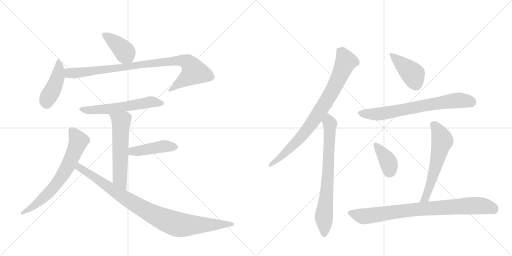
t = 0.00 s
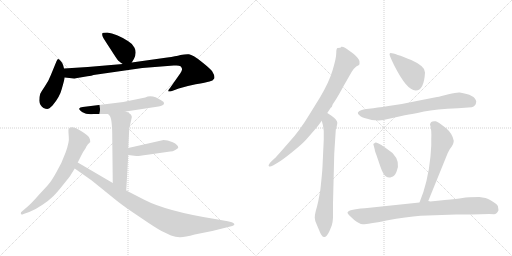
t = 2.29 s
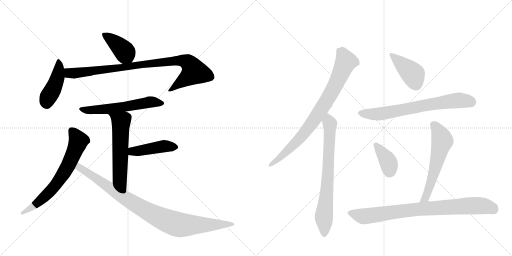
t = 4.59 s
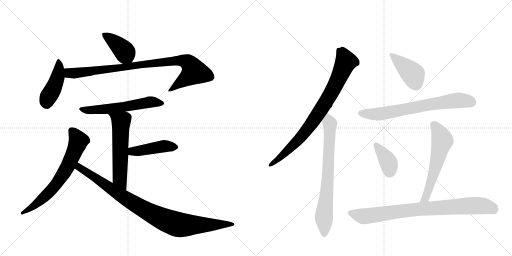
t = 6.88 s
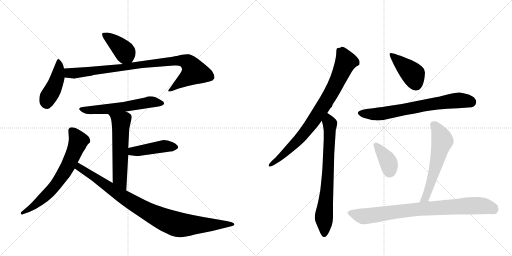
t = 9.18 s
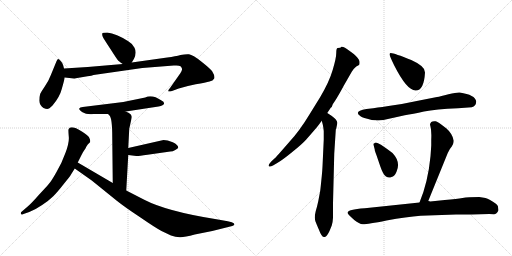
t = 11.47 s

The animated SVG that drew these frames (rendered in a browser with its animation timeline set to each time). Animation: 15 CSS @keyframes rules; one cycle of 11.47 s.

<svg version="1.1" viewBox="0 0 2048 1024" xmlns="http://www.w3.org/2000/svg">
  <g stroke="lightgray" stroke-dasharray="1,1" stroke-width="1" transform="scale(4, 4)">
    <line x1="0" y1="0" x2="256" y2="256"></line>
    <line x1="256" y1="0" x2="0" y2="256"></line>
    <line x1="128" y1="0" x2="128" y2="256"></line>
    <line x1="0" y1="128" x2="256" y2="128"></line>
    <line x1="256" y1="0" x2="512" y2="256"></line>
    <line x1="512" y1="0" x2="256" y2="256"></line>
    <line x1="384" y1="0" x2="384" y2="256"></line>
    <line x1="256" y1="128" x2="512" y2="128"></line>
  </g>
<g transform="scale(1, -1) translate(0, -850)">
   <style type="text/css">
    @keyframes keyframes0 {
      from {
       stroke: black;
       stroke-dashoffset: 401;
       stroke-width: 128;
       }
       57% {
       animation-timing-function: step-end;
       stroke: black;
       stroke-dashoffset: 0;
       stroke-width: 128;
       }
       to {
       stroke: black;
       stroke-width: 1024;
       }
       }
       #make-me-a-hanzi-animation-0 {
         animation: keyframes0 0.576335s both;
         animation-delay: 0.000000s;
         animation-timing-function: linear;
       }
    @keyframes keyframes1 {
      from {
       stroke: black;
       stroke-dashoffset: 438;
       stroke-width: 128;
       }
       59% {
       animation-timing-function: step-end;
       stroke: black;
       stroke-dashoffset: 0;
       stroke-width: 128;
       }
       to {
       stroke: black;
       stroke-width: 1024;
       }
       }
       #make-me-a-hanzi-animation-1 {
         animation: keyframes1 0.606445s both;
         animation-delay: 0.576335s;
         animation-timing-function: linear;
       }
    @keyframes keyframes2 {
      from {
       stroke: black;
       stroke-dashoffset: 920;
       stroke-width: 128;
       }
       75% {
       animation-timing-function: step-end;
       stroke: black;
       stroke-dashoffset: 0;
       stroke-width: 128;
       }
       to {
       stroke: black;
       stroke-width: 1024;
       }
       }
       #make-me-a-hanzi-animation-2 {
         animation: keyframes2 0.998698s both;
         animation-delay: 1.182780s;
         animation-timing-function: linear;
       }
    @keyframes keyframes3 {
      from {
       stroke: black;
       stroke-dashoffset: 583;
       stroke-width: 128;
       }
       65% {
       animation-timing-function: step-end;
       stroke: black;
       stroke-dashoffset: 0;
       stroke-width: 128;
       }
       to {
       stroke: black;
       stroke-width: 1024;
       }
       }
       #make-me-a-hanzi-animation-3 {
         animation: keyframes3 0.724447s both;
         animation-delay: 2.181478s;
         animation-timing-function: linear;
       }
    @keyframes keyframes4 {
      from {
       stroke: black;
       stroke-dashoffset: 576;
       stroke-width: 128;
       }
       65% {
       animation-timing-function: step-end;
       stroke: black;
       stroke-dashoffset: 0;
       stroke-width: 128;
       }
       to {
       stroke: black;
       stroke-width: 1024;
       }
       }
       #make-me-a-hanzi-animation-4 {
         animation: keyframes4 0.718750s both;
         animation-delay: 2.905924s;
         animation-timing-function: linear;
       }
    @keyframes keyframes5 {
      from {
       stroke: black;
       stroke-dashoffset: 443;
       stroke-width: 128;
       }
       59% {
       animation-timing-function: step-end;
       stroke: black;
       stroke-dashoffset: 0;
       stroke-width: 128;
       }
       to {
       stroke: black;
       stroke-width: 1024;
       }
       }
       #make-me-a-hanzi-animation-5 {
         animation: keyframes5 0.610514s both;
         animation-delay: 3.624674s;
         animation-timing-function: linear;
       }
    @keyframes keyframes6 {
      from {
       stroke: black;
       stroke-dashoffset: 679;
       stroke-width: 128;
       }
       69% {
       animation-timing-function: step-end;
       stroke: black;
       stroke-dashoffset: 0;
       stroke-width: 128;
       }
       to {
       stroke: black;
       stroke-width: 1024;
       }
       }
       #make-me-a-hanzi-animation-6 {
         animation: keyframes6 0.802572s both;
         animation-delay: 4.235189s;
         animation-timing-function: linear;
       }
    @keyframes keyframes7 {
      from {
       stroke: black;
       stroke-dashoffset: 940;
       stroke-width: 128;
       }
       75% {
       animation-timing-function: step-end;
       stroke: black;
       stroke-dashoffset: 0;
       stroke-width: 128;
       }
       to {
       stroke: black;
       stroke-width: 1024;
       }
       }
       #make-me-a-hanzi-animation-7 {
         animation: keyframes7 1.014974s both;
         animation-delay: 5.037760s;
         animation-timing-function: linear;
       }
    @keyframes keyframes8 {
      from {
       stroke: black;
       stroke-dashoffset: 836;
       stroke-width: 128;
       }
       73% {
       animation-timing-function: step-end;
       stroke: black;
       stroke-dashoffset: 0;
       stroke-width: 128;
       }
       to {
       stroke: black;
       stroke-width: 1024;
       }
       }
       #make-me-a-hanzi-animation-8 {
         animation: keyframes8 0.930339s both;
         animation-delay: 6.052734s;
         animation-timing-function: linear;
       }
    @keyframes keyframes9 {
      from {
       stroke: black;
       stroke-dashoffset: 734;
       stroke-width: 128;
       }
       70% {
       animation-timing-function: step-end;
       stroke: black;
       stroke-dashoffset: 0;
       stroke-width: 128;
       }
       to {
       stroke: black;
       stroke-width: 1024;
       }
       }
       #make-me-a-hanzi-animation-9 {
         animation: keyframes9 0.847331s both;
         animation-delay: 6.983073s;
         animation-timing-function: linear;
       }
    @keyframes keyframes10 {
      from {
       stroke: black;
       stroke-dashoffset: 416;
       stroke-width: 128;
       }
       58% {
       animation-timing-function: step-end;
       stroke: black;
       stroke-dashoffset: 0;
       stroke-width: 128;
       }
       to {
       stroke: black;
       stroke-width: 1024;
       }
       }
       #make-me-a-hanzi-animation-10 {
         animation: keyframes10 0.588542s both;
         animation-delay: 7.830404s;
         animation-timing-function: linear;
       }
    @keyframes keyframes11 {
      from {
       stroke: black;
       stroke-dashoffset: 705;
       stroke-width: 128;
       }
       70% {
       animation-timing-function: step-end;
       stroke: black;
       stroke-dashoffset: 0;
       stroke-width: 128;
       }
       to {
       stroke: black;
       stroke-width: 1024;
       }
       }
       #make-me-a-hanzi-animation-11 {
         animation: keyframes11 0.823730s both;
         animation-delay: 8.418945s;
         animation-timing-function: linear;
       }
    @keyframes keyframes12 {
      from {
       stroke: black;
       stroke-dashoffset: 379;
       stroke-width: 128;
       }
       55% {
       animation-timing-function: step-end;
       stroke: black;
       stroke-dashoffset: 0;
       stroke-width: 128;
       }
       to {
       stroke: black;
       stroke-width: 1024;
       }
       }
       #make-me-a-hanzi-animation-12 {
         animation: keyframes12 0.558431s both;
         animation-delay: 9.242676s;
         animation-timing-function: linear;
       }
    @keyframes keyframes13 {
      from {
       stroke: black;
       stroke-dashoffset: 588;
       stroke-width: 128;
       }
       66% {
       animation-timing-function: step-end;
       stroke: black;
       stroke-dashoffset: 0;
       stroke-width: 128;
       }
       to {
       stroke: black;
       stroke-width: 1024;
       }
       }
       #make-me-a-hanzi-animation-13 {
         animation: keyframes13 0.728516s both;
         animation-delay: 9.801107s;
         animation-timing-function: linear;
       }
    @keyframes keyframes14 {
      from {
       stroke: black;
       stroke-dashoffset: 846;
       stroke-width: 128;
       }
       73% {
       animation-timing-function: step-end;
       stroke: black;
       stroke-dashoffset: 0;
       stroke-width: 128;
       }
       to {
       stroke: black;
       stroke-width: 1024;
       }
       }
       #make-me-a-hanzi-animation-14 {
         animation: keyframes14 0.938477s both;
         animation-delay: 10.529622s;
         animation-timing-function: linear;
       }
</style>
<path d="M 527 600 L 536 615 Q 548 640 538 659 Q 528 677 513 685 Q 465 716 429 720 Q 410 720 409 716 Q 408 709 411 703 Q 414 696 441 655 Q 468 613 471 610 Q 474 606 491 594 C 514 578 514 578 527 600 Z" fill="lightgray"></path> 
<path d="M 256 576 L 253 588 Q 249 600 242 607 Q 236 613 233 614 Q 230 614 226 605 L 203 549 Q 193 523 179 504 Q 166 485 161 475 Q 157 464 157 447 Q 158 429 174 418 Q 183 414 189 414 Q 196 414 210 428 Q 239 462 247 494 Q 256 525 259 540 L 256 576 Z" fill="lightgray"></path> 
<path d="M 303 537 L 350 545 Q 368 547 374 550 L 569 578 L 695 588 L 706 588 Q 717 588 722 585 Q 727 580 728 575 Q 730 569 715 548 L 680 498 Q 670 486 674 484 Q 682 484 688 486 L 715 496 Q 743 505 783 513 Q 824 520 838 524 Q 852 527 857 536 Q 861 545 848 566 Q 839 577 805 604 Q 771 631 756 633 Q 742 634 722 630 Q 703 625 669 620 L 527 600 L 491 594 L 351 582 L 256 576 C 226 574 229 543 259 540 L 296 536 Q 300 536 303 537 Z" fill="lightgray"></path> 
<path d="M 503 404 L 634 424 Q 655 428 656 435 Q 658 442 646 448 Q 608 474 581 460 L 493 442 L 331 422 Q 319 421 317 416 Q 315 411 330 401 Q 346 391 374 394 L 432 394 L 503 404 Z" fill="lightgray"></path> 
<path d="M 517 335 L 527 380 Q 527 386 526 387 Q 522 397 503 404 C 476 416 412 416 432 394 L 438 388 Q 449 377 449 302 L 451 118 C 451 88 503 58 505 88 L 513 230 L 513 258 L 517 335 Z" fill="lightgray"></path> 
<path d="M 513 230 L 545 226 Q 550 225 590 231 L 681 244 Q 691 244 701 250 Q 711 256 713 259 Q 713 271 691 281 Q 669 290 654 290 L 513 258 C 484 251 483 234 513 230 Z" fill="lightgray"></path> 
<path d="M 311 200 L 326 230 Q 333 244 343 258 Q 344 262 347 266 L 351 272 Q 352 274 357 278 Q 363 282 360 292 L 356 301 Q 352 308 329 323 Q 281 353 274 332 Q 273 329 275 305 Q 278 281 262 239 Q 247 197 226 162 Q 206 126 195 114 Q 184 101 155 70 Q 127 38 112 25 L 84 1 Q 82 -6 85 -7 Q 87 -10 94 -6 L 117 2 Q 139 10 167 29 Q 196 48 213 65 Q 230 82 255 114 Q 281 146 284 152 L 299 176 L 311 200 Z" fill="lightgray"></path> 
<path d="M 451 118 L 311 200 C 285 215 274 193 299 176 L 367 128 L 466 48 Q 497 23 559 -18 Q 620 -60 646 -74 L 684 -92 Q 702 -98 719 -99 Q 736 -100 779 -88 L 849 -74 L 925 -55 Q 933 -53 935 -51 Q 943 -46 927 -39 L 911 -35 L 860 -26 Q 666 5 577 51 L 505 88 L 451 118 Z" fill="lightgray"></path> 
<path d="M 1309 398 L 1323 419 L 1327 422 L 1331 433 L 1341 448 Q 1354 468 1376 509 L 1407 563 Q 1416 577 1425 584 L 1436 590 Q 1439 593 1438 604 Q 1437 615 1415 634 L 1396 648 Q 1376 665 1365 663 L 1364 661 Q 1364 659 1351 658 Q 1345 658 1345 638 Q 1345 618 1331 571 Q 1317 523 1281 462 L 1239 394 Q 1198 326 1157 282 L 1115 234 Q 1100 217 1099 217 L 1085 204 Q 1072 190 1075 186 Q 1079 181 1092 188 L 1109 198 Q 1130 210 1169 242 Q 1208 273 1225 292 L 1258 330 Q 1271 345 1276 352 L 1287 367 L 1309 398 Z" fill="lightgray"></path> 
<path d="M 1295 292 L 1290 184 Q 1289 164 1287 145 L 1283 106 Q 1281 86 1280 82 L 1273 45 Q 1268 22 1263 6 Q 1259 -10 1259 -21 Q 1259 -33 1268 -51 L 1277 -72 Q 1288 -102 1299 -98 Q 1308 -96 1318 -74 L 1327 -52 Q 1331 -40 1332 -21 L 1332 37 L 1337 236 L 1343 329 Q 1343 334 1345 336 Q 1350 358 1349 360 Q 1349 370 1326 387 L 1309 398 C 1284 414 1279 396 1287 367 L 1291 352 Q 1293 344 1295 326 L 1295 292 Z" fill="lightgray"></path> 
<path d="M 1563 638 Q 1559 638 1558 633 Q 1558 627 1577 588 Q 1627 489 1662 488 Q 1696 487 1700 560 Q 1703 584 1645 610 Q 1578 637 1563 638 Z" fill="lightgray"></path> 
<path d="M 1493 417 L 1466 414 Q 1413 405 1441 386 Q 1443 382 1469 375 Q 1495 367 1503 369 Q 1524 366 1556 375 Q 1588 383 1619 389 Q 1651 394 1696 404 Q 1742 413 1832 417 L 1887 421 Q 1904 426 1905 444 Q 1901 471 1839 480 Q 1827 481 1794 473 Q 1761 464 1748 462 L 1672 447 Q 1609 433 1554 426 Q 1499 418 1493 417 Z" fill="lightgray"></path> 
<path d="M 1524 271 L 1512 277 Q 1501 283 1498 277 Q 1491 276 1495 267 L 1499 252 Q 1498 250 1506 229 L 1521 185 Q 1533 150 1544 144 Q 1555 137 1566 142 Q 1578 143 1586 163 Q 1604 202 1570 238 Q 1545 257 1524 271 Z" fill="lightgray"></path> 
<path d="M 1713 46 L 1791 238 Q 1800 257 1807 264 Q 1814 276 1814 280 L 1815 287 Q 1810 315 1786 336 Q 1749 365 1743 365 Q 1722 368 1720 352 Q 1727 332 1725 293 L 1725 268 L 1722 225 Q 1712 121 1678 40 C 1667 12 1702 18 1713 46 Z" fill="lightgray"></path> 
<path d="M 1887 -8 L 1957 -6 L 1976 -7 Q 1987 -7 1994 9 L 1993 16 Q 1994 28 1985 34 Q 1957 54 1942 58 L 1917 62 Q 1872 62 1850 58 Q 1829 54 1779 50 L 1721 44 Q 1719 45 1713 46 L 1678 40 L 1459 17 Q 1390 12 1390 -1 Q 1390 -6 1417 -30 Q 1437 -46 1451 -47 Q 1466 -48 1546 -32 Q 1627 -17 1682 -13 L 1824 -8 L 1887 -8 Z" fill="lightgray"></path> 
      <clipPath id="make-me-a-hanzi-clip-0">
      <path d="M 527 600 L 536 615 Q 548 640 538 659 Q 528 677 513 685 Q 465 716 429 720 Q 410 720 409 716 Q 408 709 411 703 Q 414 696 441 655 Q 468 613 471 610 Q 474 606 491 594 C 514 578 514 578 527 600 Z" fill="lightgray"></path>
      </clipPath>
      <path clip-path="url(#make-me-a-hanzi-clip-0)" d="M 416 710 L 485 658 L 519 610 " fill="none" id="make-me-a-hanzi-animation-0" stroke-dasharray="273 546" stroke-linecap="round"></path>

      <clipPath id="make-me-a-hanzi-clip-1">
      <path d="M 256 576 L 253 588 Q 249 600 242 607 Q 236 613 233 614 Q 230 614 226 605 L 203 549 Q 193 523 179 504 Q 166 485 161 475 Q 157 464 157 447 Q 158 429 174 418 Q 183 414 189 414 Q 196 414 210 428 Q 239 462 247 494 Q 256 525 259 540 L 256 576 Z" fill="lightgray"></path>
      </clipPath>
      <path clip-path="url(#make-me-a-hanzi-clip-1)" d="M 234 606 L 230 540 L 214 497 L 192 461 L 186 434 " fill="none" id="make-me-a-hanzi-animation-1" stroke-dasharray="310 620" stroke-linecap="round"></path>

      <clipPath id="make-me-a-hanzi-clip-2">
      <path d="M 303 537 L 350 545 Q 368 547 374 550 L 569 578 L 695 588 L 706 588 Q 717 588 722 585 Q 727 580 728 575 Q 730 569 715 548 L 680 498 Q 670 486 674 484 Q 682 484 688 486 L 715 496 Q 743 505 783 513 Q 824 520 838 524 Q 852 527 857 536 Q 861 545 848 566 Q 839 577 805 604 Q 771 631 756 633 Q 742 634 722 630 Q 703 625 669 620 L 527 600 L 491 594 L 351 582 L 256 576 C 226 574 229 543 259 540 L 296 536 Q 300 536 303 537 Z" fill="lightgray"></path>
      </clipPath>
      <path clip-path="url(#make-me-a-hanzi-clip-2)" d="M 264 571 L 274 559 L 307 558 L 647 602 L 743 605 L 762 590 L 777 563 L 680 490 " fill="none" id="make-me-a-hanzi-animation-2" stroke-dasharray="792 1584" stroke-linecap="round"></path>

      <clipPath id="make-me-a-hanzi-clip-3">
      <path d="M 503 404 L 634 424 Q 655 428 656 435 Q 658 442 646 448 Q 608 474 581 460 L 493 442 L 331 422 Q 319 421 317 416 Q 315 411 330 401 Q 346 391 374 394 L 432 394 L 503 404 Z" fill="lightgray"></path>
      </clipPath>
      <path clip-path="url(#make-me-a-hanzi-clip-3)" d="M 325 416 L 352 409 L 381 410 L 493 422 L 600 442 L 648 437 " fill="none" id="make-me-a-hanzi-animation-3" stroke-dasharray="455 910" stroke-linecap="round"></path>

      <clipPath id="make-me-a-hanzi-clip-4">
      <path d="M 517 335 L 527 380 Q 527 386 526 387 Q 522 397 503 404 C 476 416 412 416 432 394 L 438 388 Q 449 377 449 302 L 451 118 C 451 88 503 58 505 88 L 513 230 L 513 258 L 517 335 Z" fill="lightgray"></path>
      </clipPath>
      <path clip-path="url(#make-me-a-hanzi-clip-4)" d="M 445 389 L 484 363 L 479 135 L 501 96 " fill="none" id="make-me-a-hanzi-animation-4" stroke-dasharray="448 896" stroke-linecap="round"></path>

      <clipPath id="make-me-a-hanzi-clip-5">
      <path d="M 513 230 L 545 226 Q 550 225 590 231 L 681 244 Q 691 244 701 250 Q 711 256 713 259 Q 713 271 691 281 Q 669 290 654 290 L 513 258 C 484 251 483 234 513 230 Z" fill="lightgray"></path>
      </clipPath>
      <path clip-path="url(#make-me-a-hanzi-clip-5)" d="M 519 237 L 538 246 L 652 265 L 702 261 " fill="none" id="make-me-a-hanzi-animation-5" stroke-dasharray="315 630" stroke-linecap="round"></path>

      <clipPath id="make-me-a-hanzi-clip-6">
      <path d="M 311 200 L 326 230 Q 333 244 343 258 Q 344 262 347 266 L 351 272 Q 352 274 357 278 Q 363 282 360 292 L 356 301 Q 352 308 329 323 Q 281 353 274 332 Q 273 329 275 305 Q 278 281 262 239 Q 247 197 226 162 Q 206 126 195 114 Q 184 101 155 70 Q 127 38 112 25 L 84 1 Q 82 -6 85 -7 Q 87 -10 94 -6 L 117 2 Q 139 10 167 29 Q 196 48 213 65 Q 230 82 255 114 Q 281 146 284 152 L 299 176 L 311 200 Z" fill="lightgray"></path>
      </clipPath>
      <path clip-path="url(#make-me-a-hanzi-clip-6)" d="M 287 328 L 305 305 L 312 279 L 253 154 L 185 69 L 140 29 L 89 -2 " fill="none" id="make-me-a-hanzi-animation-6" stroke-dasharray="551 1102" stroke-linecap="round"></path>

      <clipPath id="make-me-a-hanzi-clip-7">
      <path d="M 451 118 L 311 200 C 285 215 274 193 299 176 L 367 128 L 466 48 Q 497 23 559 -18 Q 620 -60 646 -74 L 684 -92 Q 702 -98 719 -99 Q 736 -100 779 -88 L 849 -74 L 925 -55 Q 933 -53 935 -51 Q 943 -46 927 -39 L 911 -35 L 860 -26 Q 666 5 577 51 L 505 88 L 451 118 Z" fill="lightgray"></path>
      </clipPath>
      <path clip-path="url(#make-me-a-hanzi-clip-7)" d="M 314 191 L 324 175 L 517 47 L 672 -35 L 741 -51 L 928 -47 " fill="none" id="make-me-a-hanzi-animation-7" stroke-dasharray="812 1624" stroke-linecap="round"></path>

      <clipPath id="make-me-a-hanzi-clip-8">
      <path d="M 1309 398 L 1323 419 L 1327 422 L 1331 433 L 1341 448 Q 1354 468 1376 509 L 1407 563 Q 1416 577 1425 584 L 1436 590 Q 1439 593 1438 604 Q 1437 615 1415 634 L 1396 648 Q 1376 665 1365 663 L 1364 661 Q 1364 659 1351 658 Q 1345 658 1345 638 Q 1345 618 1331 571 Q 1317 523 1281 462 L 1239 394 Q 1198 326 1157 282 L 1115 234 Q 1100 217 1099 217 L 1085 204 Q 1072 190 1075 186 Q 1079 181 1092 188 L 1109 198 Q 1130 210 1169 242 Q 1208 273 1225 292 L 1258 330 Q 1271 345 1276 352 L 1287 367 L 1309 398 Z" fill="lightgray"></path>
      </clipPath>
      <path clip-path="url(#make-me-a-hanzi-clip-8)" d="M 1369 660 L 1370 637 L 1383 602 L 1336 500 L 1289 419 L 1205 303 L 1139 236 L 1079 189 " fill="none" id="make-me-a-hanzi-animation-8" stroke-dasharray="708 1416" stroke-linecap="round"></path>

      <clipPath id="make-me-a-hanzi-clip-9">
      <path d="M 1295 292 L 1290 184 Q 1289 164 1287 145 L 1283 106 Q 1281 86 1280 82 L 1273 45 Q 1268 22 1263 6 Q 1259 -10 1259 -21 Q 1259 -33 1268 -51 L 1277 -72 Q 1288 -102 1299 -98 Q 1308 -96 1318 -74 L 1327 -52 Q 1331 -40 1332 -21 L 1332 37 L 1337 236 L 1343 329 Q 1343 334 1345 336 Q 1350 358 1349 360 Q 1349 370 1326 387 L 1309 398 C 1284 414 1279 396 1287 367 L 1291 352 Q 1293 344 1295 326 L 1295 292 Z" fill="lightgray"></path>
      </clipPath>
      <path clip-path="url(#make-me-a-hanzi-clip-9)" d="M 1310 390 L 1320 355 L 1319 307 L 1307 76 L 1296 -8 L 1297 -86 " fill="none" id="make-me-a-hanzi-animation-9" stroke-dasharray="606 1212" stroke-linecap="round"></path>

      <clipPath id="make-me-a-hanzi-clip-10">
      <path d="M 1563 638 Q 1559 638 1558 633 Q 1558 627 1577 588 Q 1627 489 1662 488 Q 1696 487 1700 560 Q 1703 584 1645 610 Q 1578 637 1563 638 Z" fill="lightgray"></path>
      </clipPath>
      <path clip-path="url(#make-me-a-hanzi-clip-10)" d="M 1564 632 L 1653 552 L 1663 513 " fill="none" id="make-me-a-hanzi-animation-10" stroke-dasharray="288 576" stroke-linecap="round"></path>

      <clipPath id="make-me-a-hanzi-clip-11">
      <path d="M 1493 417 L 1466 414 Q 1413 405 1441 386 Q 1443 382 1469 375 Q 1495 367 1503 369 Q 1524 366 1556 375 Q 1588 383 1619 389 Q 1651 394 1696 404 Q 1742 413 1832 417 L 1887 421 Q 1904 426 1905 444 Q 1901 471 1839 480 Q 1827 481 1794 473 Q 1761 464 1748 462 L 1672 447 Q 1609 433 1554 426 Q 1499 418 1493 417 Z" fill="lightgray"></path>
      </clipPath>
      <path clip-path="url(#make-me-a-hanzi-clip-11)" d="M 1442 397 L 1519 394 L 1810 447 L 1845 449 L 1886 442 " fill="none" id="make-me-a-hanzi-animation-11" stroke-dasharray="577 1154" stroke-linecap="round"></path>

      <clipPath id="make-me-a-hanzi-clip-12">
      <path d="M 1524 271 L 1512 277 Q 1501 283 1498 277 Q 1491 276 1495 267 L 1499 252 Q 1498 250 1506 229 L 1521 185 Q 1533 150 1544 144 Q 1555 137 1566 142 Q 1578 143 1586 163 Q 1604 202 1570 238 Q 1545 257 1524 271 Z" fill="lightgray"></path>
      </clipPath>
      <path clip-path="url(#make-me-a-hanzi-clip-12)" d="M 1505 269 L 1554 200 L 1557 162 " fill="none" id="make-me-a-hanzi-animation-12" stroke-dasharray="251 502" stroke-linecap="round"></path>

      <clipPath id="make-me-a-hanzi-clip-13">
      <path d="M 1713 46 L 1791 238 Q 1800 257 1807 264 Q 1814 276 1814 280 L 1815 287 Q 1810 315 1786 336 Q 1749 365 1743 365 Q 1722 368 1720 352 Q 1727 332 1725 293 L 1725 268 L 1722 225 Q 1712 121 1678 40 C 1667 12 1702 18 1713 46 Z" fill="lightgray"></path>
      </clipPath>
      <path clip-path="url(#make-me-a-hanzi-clip-13)" d="M 1736 350 L 1758 317 L 1769 285 L 1714 89 L 1703 60 L 1683 46 " fill="none" id="make-me-a-hanzi-animation-13" stroke-dasharray="460 920" stroke-linecap="round"></path>

      <clipPath id="make-me-a-hanzi-clip-14">
      <path d="M 1887 -8 L 1957 -6 L 1976 -7 Q 1987 -7 1994 9 L 1993 16 Q 1994 28 1985 34 Q 1957 54 1942 58 L 1917 62 Q 1872 62 1850 58 Q 1829 54 1779 50 L 1721 44 Q 1719 45 1713 46 L 1678 40 L 1459 17 Q 1390 12 1390 -1 Q 1390 -6 1417 -30 Q 1437 -46 1451 -47 Q 1466 -48 1546 -32 Q 1627 -17 1682 -13 L 1824 -8 L 1887 -8 Z" fill="lightgray"></path>
      </clipPath>
      <path clip-path="url(#make-me-a-hanzi-clip-14)" d="M 1396 -1 L 1458 -15 L 1657 12 L 1893 27 L 1931 27 L 1979 10 " fill="none" id="make-me-a-hanzi-animation-14" stroke-dasharray="718 1436" stroke-linecap="round"></path>

</g>
</svg>
